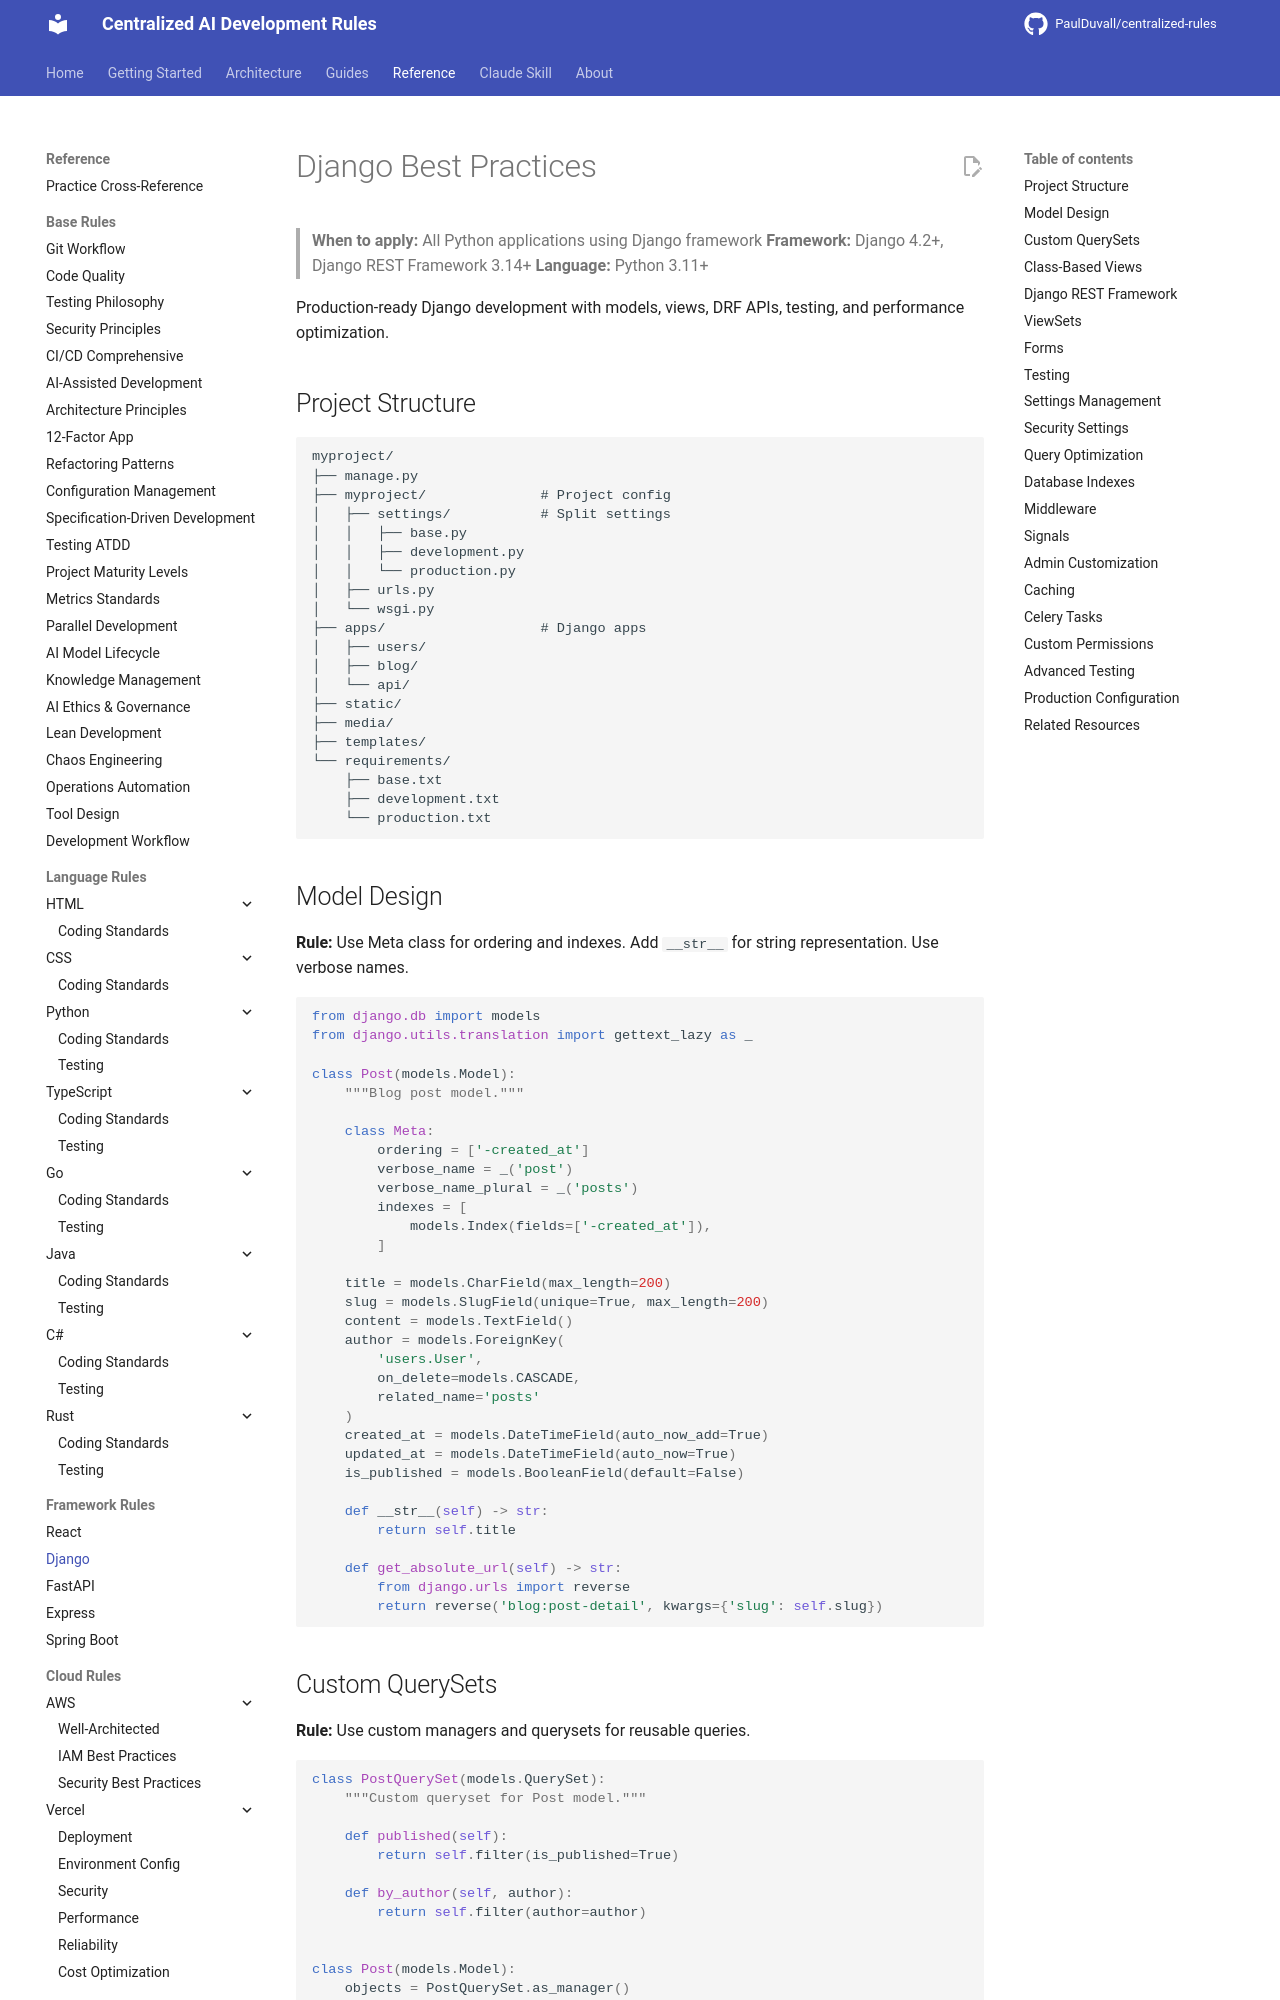

repository: PaulDuvall/centralized-rules · page: frameworks/django/best-practices/index.html · generator: mkdocs

# Django Best Practices

> **When to apply:** All Python applications using Django framework
> **Framework:** Django 4.2+, Django REST Framework 3.14+
> **Language:** Python 3.11+

Production-ready Django development with models, views, DRF APIs, testing, and performance optimization.

## Project Structure

```
myproject/
├── manage.py
├── myproject/              # Project config
│   ├── settings/           # Split settings
│   │   ├── base.py
│   │   ├── development.py
│   │   └── production.py
│   ├── urls.py
│   └── wsgi.py
├── apps/                   # Django apps
│   ├── users/
│   ├── blog/
│   └── api/
├── static/
├── media/
├── templates/
└── requirements/
    ├── base.txt
    ├── development.txt
    └── production.txt
```

## Model Design

**Rule:** Use Meta class for ordering and indexes. Add `__str__` for string representation. Use verbose names.

```python
from django.db import models
from django.utils.translation import gettext_lazy as _

class Post(models.Model):
    """Blog post model."""

    class Meta:
        ordering = ['-created_at']
        verbose_name = _('post')
        verbose_name_plural = _('posts')
        indexes = [
            models.Index(fields=['-created_at']),
        ]

    title = models.CharField(max_length=200)
    slug = models.SlugField(unique=True, max_length=200)
    content = models.TextField()
    author = models.ForeignKey(
        'users.User',
        on_delete=models.CASCADE,
        related_name='posts'
    )
    created_at = models.DateTimeField(auto_now_add=True)
    updated_at = models.DateTimeField(auto_now=True)
    is_published = models.BooleanField(default=False)

    def __str__(self) -> str:
        return self.title

    def get_absolute_url(self) -> str:
        from django.urls import reverse
        return reverse('blog:post-detail', kwargs={'slug': self.slug})
```

## Custom QuerySets

**Rule:** Use custom managers and querysets for reusable queries.

```python
class PostQuerySet(models.QuerySet):
    """Custom queryset for Post model."""

    def published(self):
        return self.filter(is_published=True)

    def by_author(self, author):
        return self.filter(author=author)


class Post(models.Model):
    objects = PostQuerySet.as_manager()

# Usage
published_posts = Post.objects.published()
author_posts = Post.objects.by_author(user).published()
```
